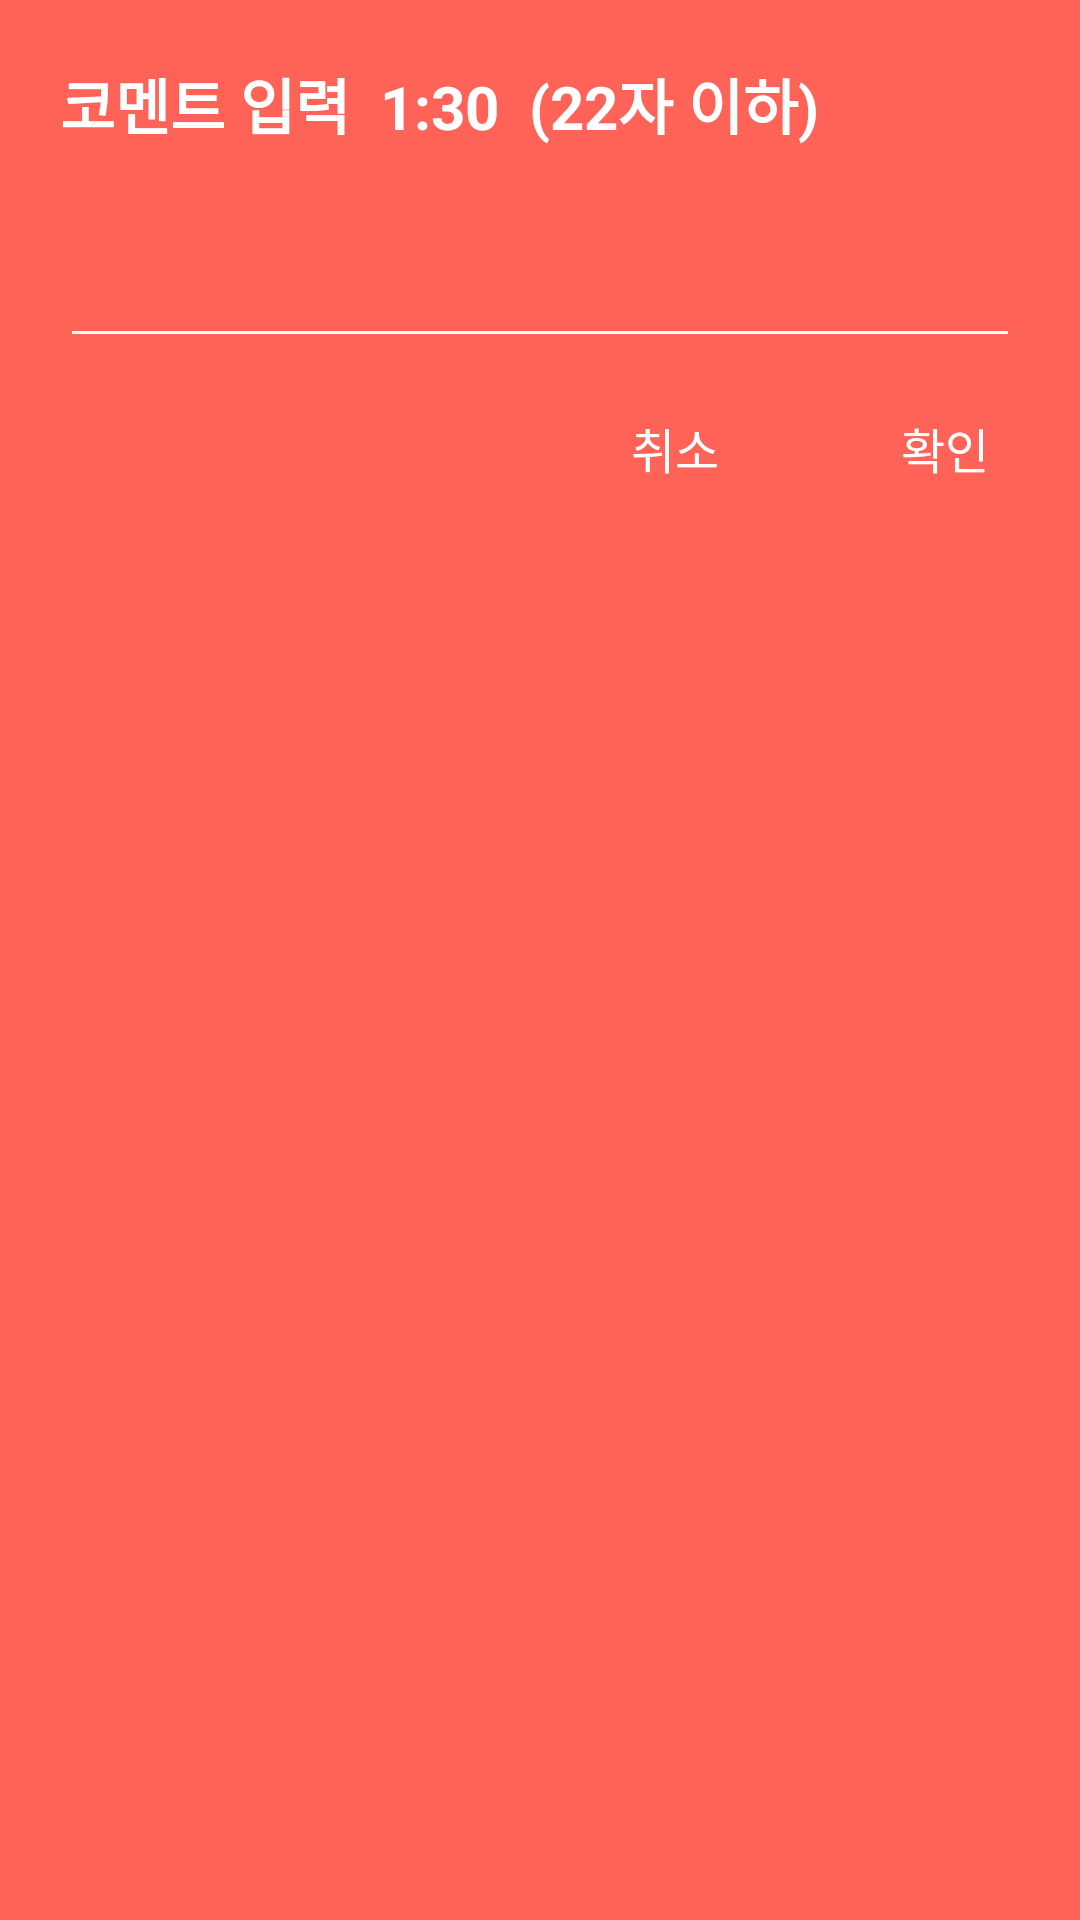

Android layout source for this screen:
<!-- AndroidManifest.xml: application theme AppTheme -->
<!-- res/layout/custom_comment_dialog.xml -->
<?xml version="1.0" encoding="utf-8"?>
<LinearLayout xmlns:android="http://schemas.android.com/apk/res/android"
    xmlns:app="http://schemas.android.com/apk/res-auto"
    android:orientation="vertical"
    android:layout_width="match_parent"
    android:layout_height="match_parent"
    android:background="@color/colorBackgroundRed"
    app:layout_constraintCircleRadius="20dp">

    <LinearLayout
        android:layout_width="match_parent"
        android:layout_height="wrap_content">

        <TextView
            android:id="@+id/title"
            android:layout_width="wrap_content"
            android:layout_height="wrap_content"
            android:gravity="left"
            android:layout_marginTop="20dp"
            android:layout_marginLeft="20dp"
            android:textColor="@color/colorWhite"
            android:textSize="20dp"
            android:textStyle="bold"
            android:text="코멘트 입력"
            android:background="@color/colorBackgroundRed"/>

        <TextView
            android:id="@+id/time"
            android:layout_width="wrap_content"
            android:layout_height="wrap_content"
            android:gravity="left"
            android:layout_marginTop="20dp"
            android:layout_marginLeft="10dp"
            android:textColor="@color/colorWhite"
            android:textSize="20dp"
            android:textStyle="bold"
            android:text="1:30"
            android:background="@color/colorBackgroundRed"/>

        <TextView
            android:layout_width="wrap_content"
            android:layout_height="wrap_content"
            android:gravity="left"
            android:layout_marginTop="20dp"
            android:layout_marginLeft="10dp"
            android:textColor="@color/colorWhite"
            android:textSize="20dp"
            android:textStyle="bold"
            android:text="(22자 이하)"
            android:background="@color/colorBackgroundRed"/>
    </LinearLayout>

    <EditText
        android:id="@+id/message"
        android:theme="@style/EditTextStyle"
        android:layout_width="match_parent"
        android:layout_height="50dp"
        android:layout_marginTop="20dp"
        android:layout_marginLeft="20dp"
        android:layout_marginRight="20dp"
        android:gravity="left"
        android:textSize="16dp"
        android:textColor="@color/colorWhite"
        android:maxLength="22"/>

    <LinearLayout
        android:layout_width="180dp"
        android:layout_height="60dp"
        android:orientation="horizontal"
        android:background="@color/colorBackgroundRed"
        android:layout_gravity="right">

        <Button
            android:id="@+id/cancelButton"
            android:layout_width="match_parent"
            android:layout_height="60dp"
            android:layout_weight="1"
            android:gravity="center"
            android:text="취소"
            android:textColor="@color/colorWhite"
            android:textSize="16dp"
            android:background="@color/colorOpacity0"/>

        <Button
            android:id="@+id/okButton"
            android:layout_width="match_parent"
            android:layout_height="60dp"
            android:layout_weight="1"
            android:gravity="center"
            android:text="확인"
            android:textColor="@color/colorWhite"
            android:textSize="16dp"
            android:background="@color/colorOpacity0"/>
    </LinearLayout>

</LinearLayout>
<!-- resources referenced by this layout -->
<resources>
  <color name="colorBackgroundRed">#FF6357</color>
  <color name="colorOpacity0">#00FFFFFF</color>
  <color name="colorWhite">#FFFFFF</color>
  <style name="EditTextStyle" parent="Theme.AppCompat.Light.NoActionBar">
          <item name="colorControlActivated">@color/colorWhite</item>
          <item name="android:colorControlNormal">@color/colorWhite</item>
          <item name="android:colorControlActivated">@color/colorWhite</item>
          <item name="android:colorButtonNormal">@color/colorWhite</item>
          <item name="colorAccent">@color/colorOpacity10</item>
      </style>
  <style name="AppTheme" parent="Theme.AppCompat.Light.NoActionBar">
          
          <item name="colorPrimary">@color/colorPrimary</item>
          <item name="colorPrimaryDark">@color/colorOpacity0</item>
          <item name="colorAccent">@color/colorAccent</item>
          <item name="android:windowBackground">@drawable/background5</item>
  
  
  
      </style>
  <color name="colorOpacity10">#1AFFFFFF</color>
  <color name="colorPrimary">#008577</color>
  <color name="colorAccent">#D81B60</color>
  <!-- drawable background5: png bitmap (drawable, 46131 bytes) -->
</resources>
